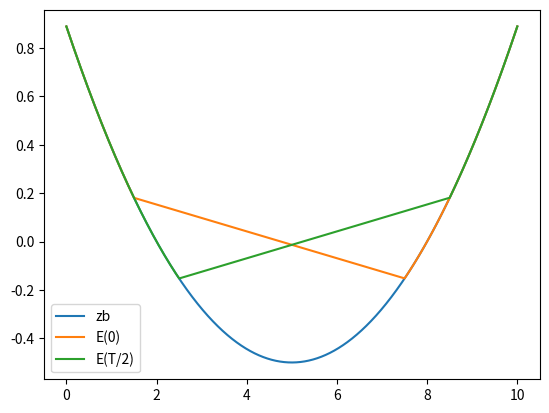

Generate this figure with matplotlib:
""" 
Compute the 1D analytical solution of the thacker test case
"""
import os
from pathlib import Path
import numpy as np
import matplotlib.pylab as plt

#------------------------
# PARAMETERS:
#------------------------
G = 9.80665

#------------------------
# CLASSES:
#------------------------
class ThackerAnalyticSol():
    """
    Thacker 1d analytical solution

    """
    def __init__(self, a=1, h0=0.5, length=10., N=8001):

        # Properties
        self.a = a
        self.h0 = h0
        self.length = length
        self.omega = np.sqrt(2.*G*h0)/a
        self.period = 2.*np.pi/self.omega

        # 1D mesh
        self.N = N
        self.x = np.linspace(0., length, N)

        # Bottom
        self.zb = np.zeros((N))

        # Solution
        self.H = np.empty((N))
        self.E = np.empty((N))
        self.U = np.empty((N))
        self.F = np.zeros((N))

    def __call__(self, time):
        for i in range(self.N):
            self.zb[i] = self.h0*((self.x[i]-0.5*self.length)**2/self.a**2 - 1.)
            
            x1 = -0.5*np.cos(self.omega*time) - self.a + self.length/2.
            x2 = -0.5*np.cos(self.omega*time) + self.a + self.length/2.

            if (x1 <= self.x[i] and self.x[i] <= x2):
                temp1 = (self.x[i] - self.length/2.)/self.a
                temp2 = np.cos(self.omega*time)/(2.*self.a)
                self.H[i] = -self.h0*( (temp1 + temp2)**2 - 1. )
                self.U[i] = 0.5*self.omega*np.sin(self.omega*time)
            else:
                self.H[i] = 0.
                self.U[i] = 0.

            self.E[i] = self.H[i] + self.zb[i]
 
    def savetxt(self, path=''):
        filepath = os.path.join(path, 'ANALYTIC_SOL.txt') if path else 'ANALYTIC_SOL.txt'
        np.savetxt(filepath, np.c_[self.x, self.H, self.U, self.E, self.F])

    def cleantxt(self, path=''):
        file_path = Path(path) / 'ANALYTIC_SOL.txt'
        file_path.unlink(missing_ok=True)


def test_solution():
    sol = ThackerAnalyticSol(a=3, h0=.5, length=10.)
    sol(0.)
    print(sol.period)
    print(sol.period/2.)
    plt.plot(sol.x, sol.zb, label='zb')
    plt.plot(sol.x, sol.E, label='E(0)')
    sol(sol.period/2.)
    plt.plot(sol.x, sol.E, label='E(T/2)')
    plt.legend()
    plt.show()

#------------------------
# MAIN:
#------------------------
if __name__ == '__main__':

    # TEST ANALYTIC SOLUTION:
    test_solution()
